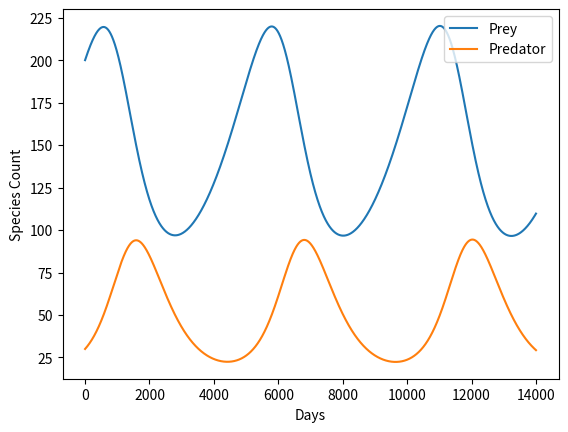

The script that saved this image:
#!/usr/bin/env python
# coding: utf-8

# ## Lotka-Volterra Simulation

# ### 1. Simulation Code

# In[2]:


import matplotlib.pyplot as plt

#updates prey and predator count with each step
def Euler_steps(prey, predator, step):
    return prey + prey_rate(prey, predator) * step, predator + predator_rate(prey, predator) * step

#calc derivative of prey for particular time
def prey_rate(prey, predator, alpha = 0.005, beta = 0.0001):
    return alpha * prey - beta * prey * predator

#calc derivative of predator for particular time
def predator_rate(prey, predator, delta = 0.0001, gamma = 0.015):
    return delta * prey * predator - gamma * predator

#Lotka Volterra equation simulation with Euler's method
def Lotka_Volterra(prey, predator, time, step):

    #initialize history of both species
    prey_history = [prey]
    predator_history = [predator]

    #iterate until decided time 
    for i in range(int(time/step)):
        #updates prey and predator count
        prey, predator = Euler_steps(prey, predator, step)

        #stores count history
        prey_history.append(prey)
        predator_history.append(predator)

    #plots the species count change over time
    plt.plot(prey_history, label = 'Prey')
    plt.plot(predator_history, label = 'Predator')
    plt.legend(loc='upper right')
    plt.xlabel('Days')
    plt.ylabel('Species Count')

Lotka_Volterra(200, 30, 2000, 1/7)


# ### 2. Simulation Analysis

# "The Lotka–Volterra equations, also known as the predator-prey equations, are a pair of first-order nonlinear differential equations, 
# frequently used to describe the dynamics of biological systems in which two species interact, one as a predator and the other as prey." 
# (Lotka–Volterra equations, n.d.)
# 
# ##### + Assumptions
# - Unlimited food availability for preys
# - Predators are dependant on the prey count for food requirement
# - Constant environmental conditions and evolutionary genetic adaptations are insignificant.
# - It's discrete with small step size, whereas in the Lotka-Volterra model the differential calculation follows a continuous time
# - Dependent on the last step for next step whereas in the Lotka-Volterra model, they are independent.
# 
# ##### + Approach
# 
# - Here we have used a numerical approach using Euler's method while attempting to be as accurate as the Lotka-Volterra model 
# which uses an analytical approach. By applying this method with actual equations, we can obtain a better solution with each iteration
# and higher efficiency with O(1) notation.
